4-way image classification set "cashew_leaf_dataset" from GitHub (davydon22/CashewNet-An-Ensemble-Deep-Learning-Framework); label vocabulary: anthracnose, healthy, leaf miner, red rust.

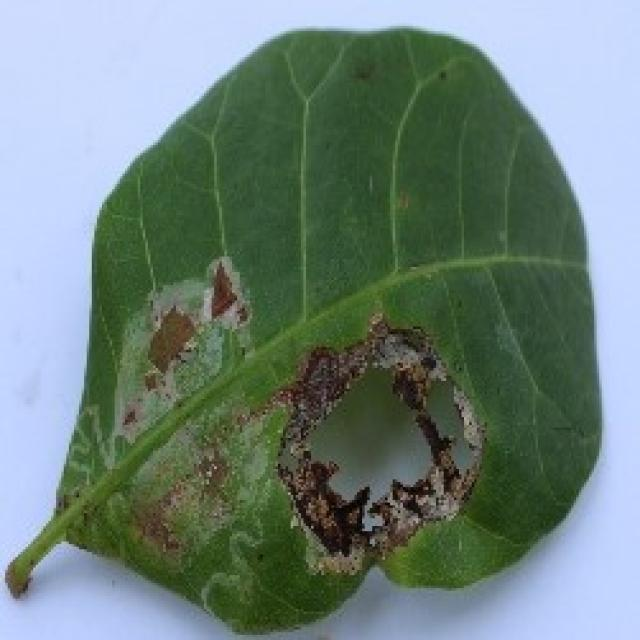
Label: leaf miner

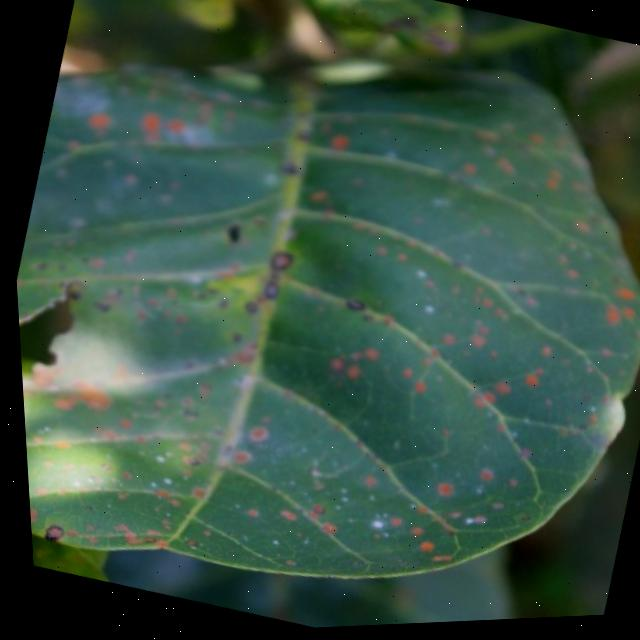
Label: red rust

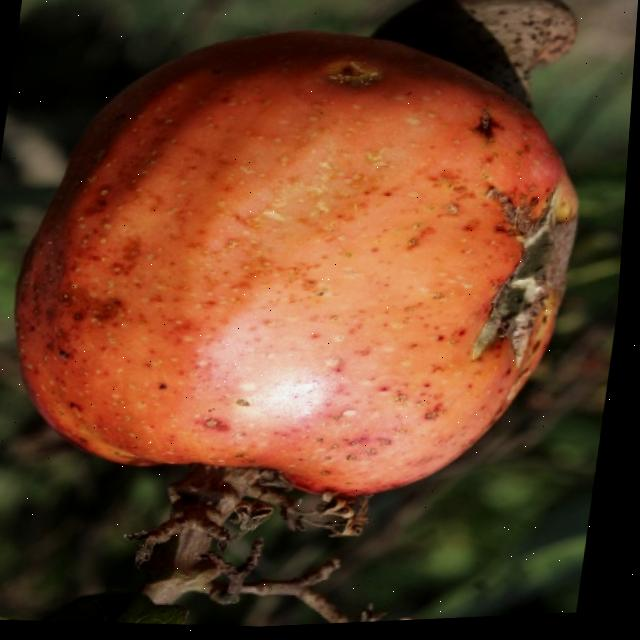
Label: healthy

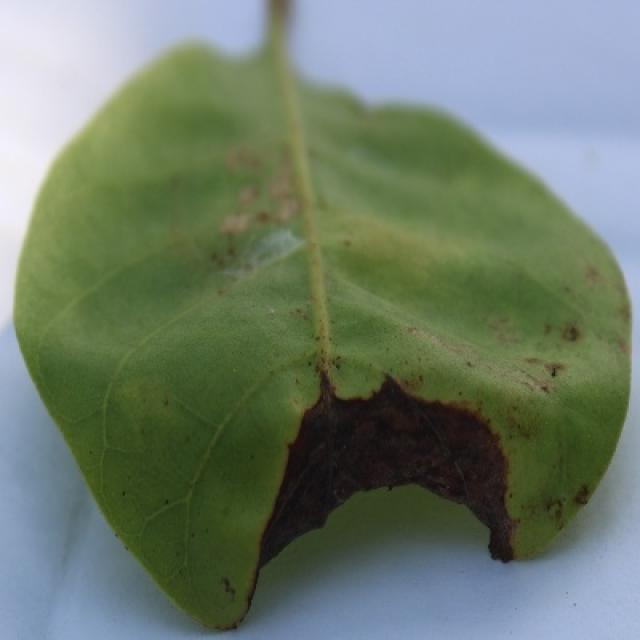
Label: anthracnose

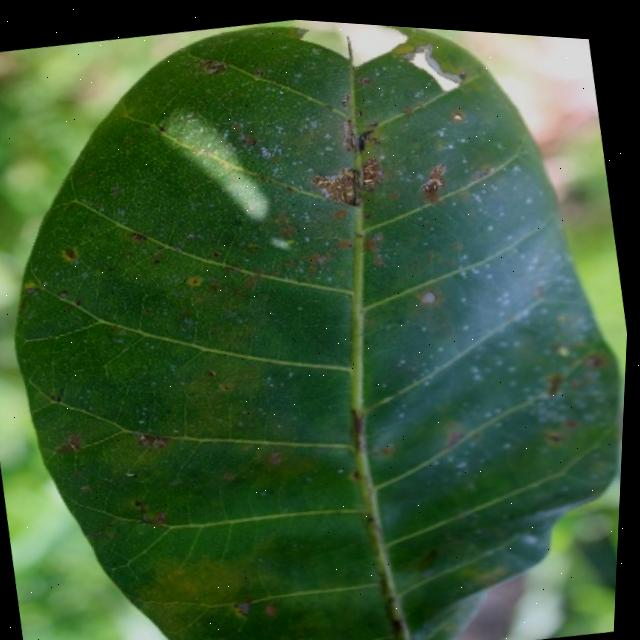
Label: red rust

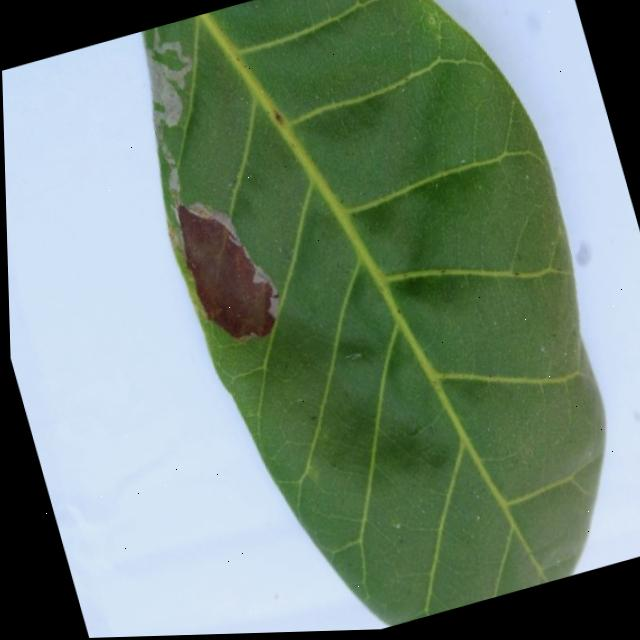
Label: leaf miner
